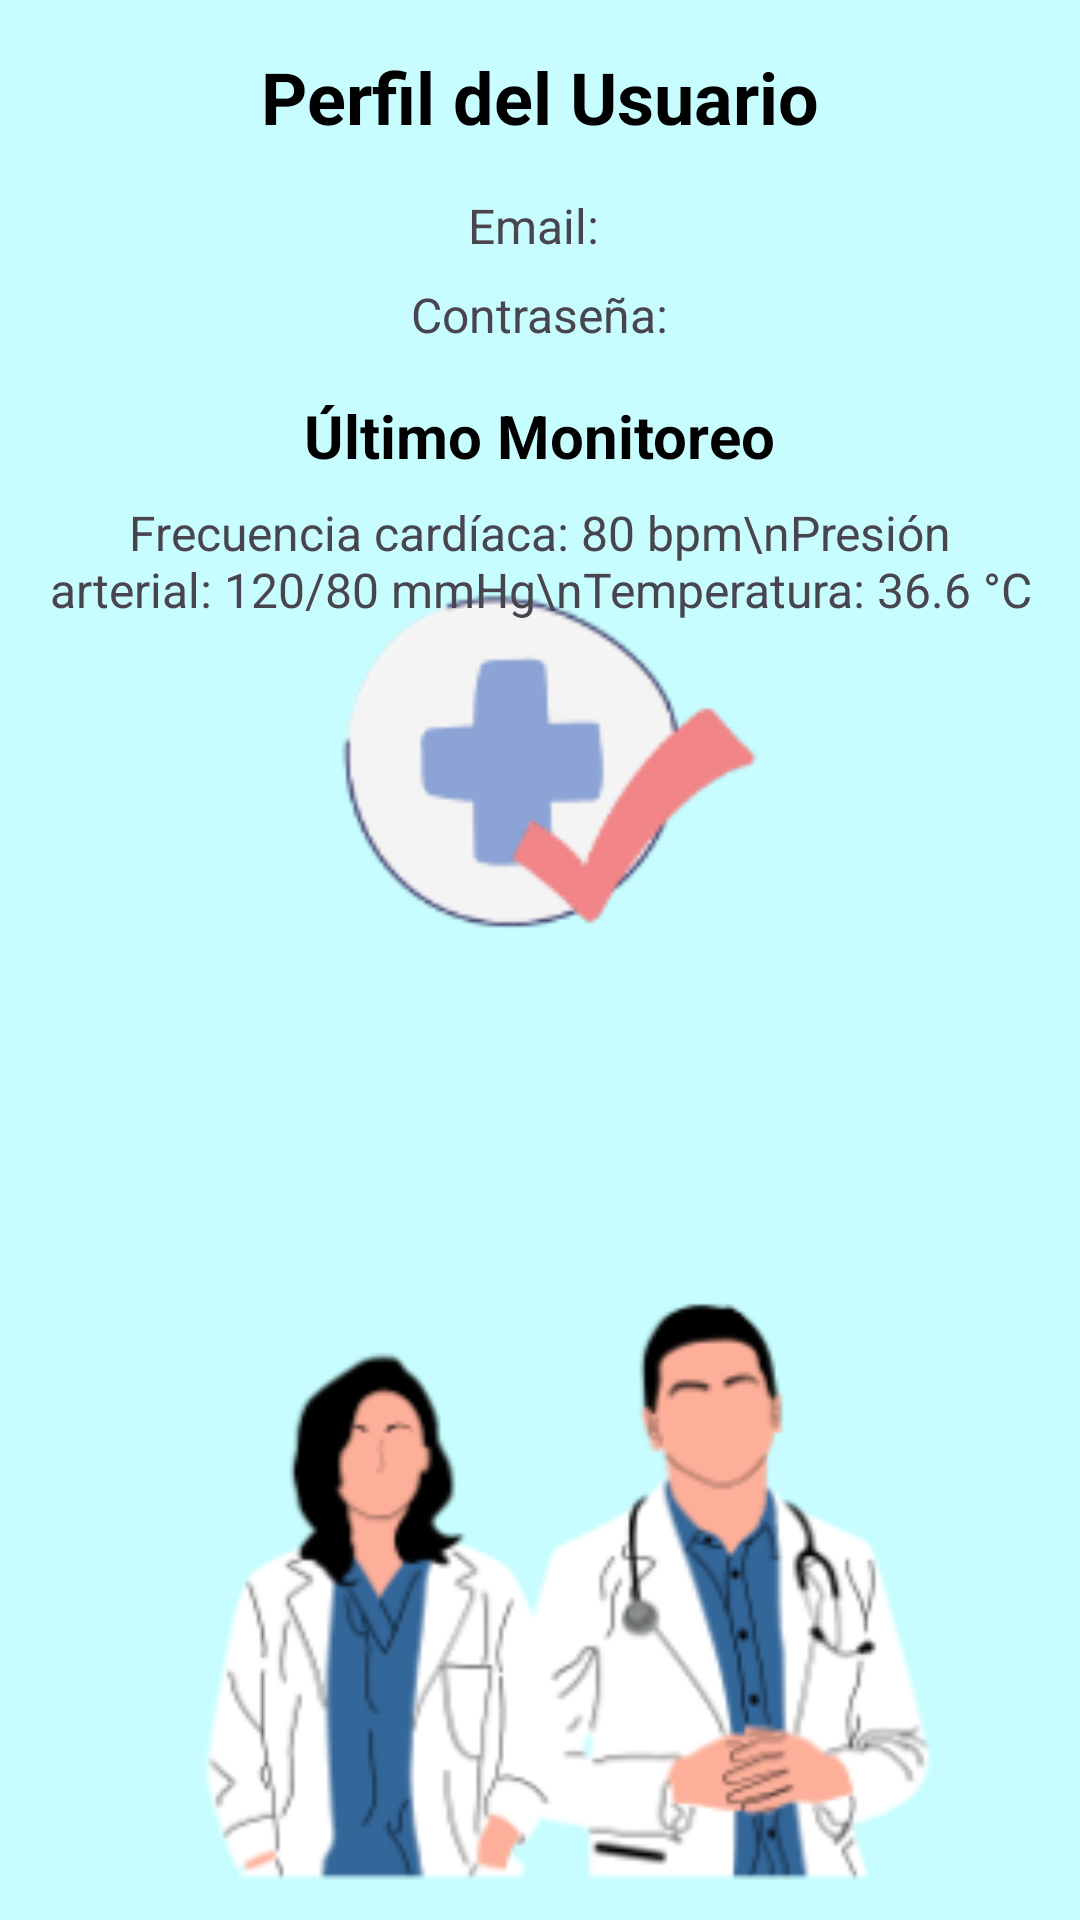

Layout XML and referenced resources for this Android screen:
<!-- AndroidManifest.xml: application theme Theme.Medidas_de_salud -->
<!-- res/layout/fragment_perfil.xml -->
<?xml version="1.0" encoding="utf-8"?>
<ScrollView xmlns:android="http://schemas.android.com/apk/res/android"
    android:layout_width="match_parent"
    android:layout_height="match_parent"
    android:padding="16dp"
    android:background="@drawable/lista_img">

    <LinearLayout
        android:layout_width="match_parent"
        android:layout_height="wrap_content"
        android:orientation="vertical"
        android:gravity="center_horizontal">

        
        <TextView
            android:id="@+id/tvTituloPerfil"
            android:layout_width="wrap_content"
            android:layout_height="wrap_content"
            android:text="Perfil del Usuario"
            android:textSize="24sp"
            android:textStyle="bold"
            android:textColor="@android:color/black"
            android:layout_marginBottom="16dp" />

        
        <TextView
            android:id="@+id/tvEmail"
            android:layout_width="wrap_content"
            android:layout_height="wrap_content"
            android:text="Email: "
            android:textSize="16sp"
            android:layout_marginBottom="8dp" />

        
        <TextView
            android:id="@+id/tvPassword"
            android:layout_width="wrap_content"
            android:layout_height="wrap_content"
            android:text="Contraseña:"
            android:textSize="16sp"
            android:layout_marginBottom="16dp" />

        
        <TextView
            android:id="@+id/tvUltimoMonitoreoTitulo"
            android:layout_width="wrap_content"
            android:layout_height="wrap_content"
            android:text="Último Monitoreo"
            android:textSize="20sp"
            android:textStyle="bold"
            android:textColor="@android:color/black"
            android:layout_marginBottom="8dp" />

        
        <TextView
            android:id="@+id/tvUltimoMonitoreo"
            android:layout_width="wrap_content"
            android:layout_height="wrap_content"
            android:text="Frecuencia cardíaca: 80 bpm\nPresión arterial: 120/80 mmHg\nTemperatura: 36.6 °C"
            android:textSize="16sp"
            android:layout_marginBottom="16dp"
            android:gravity="center" />

    </LinearLayout>
</ScrollView>
<!-- resources referenced by this layout -->
<resources>
  <!-- drawable lista_img: png bitmap (drawable, 35020 bytes) -->
  <style name="Theme.Medidas_de_salud" parent="Base.Theme.Medidas_de_salud" />
  <style name="Base.Theme.Medidas_de_salud" parent="Theme.Material3.DayNight.NoActionBar">
          
          
      </style>
</resources>
